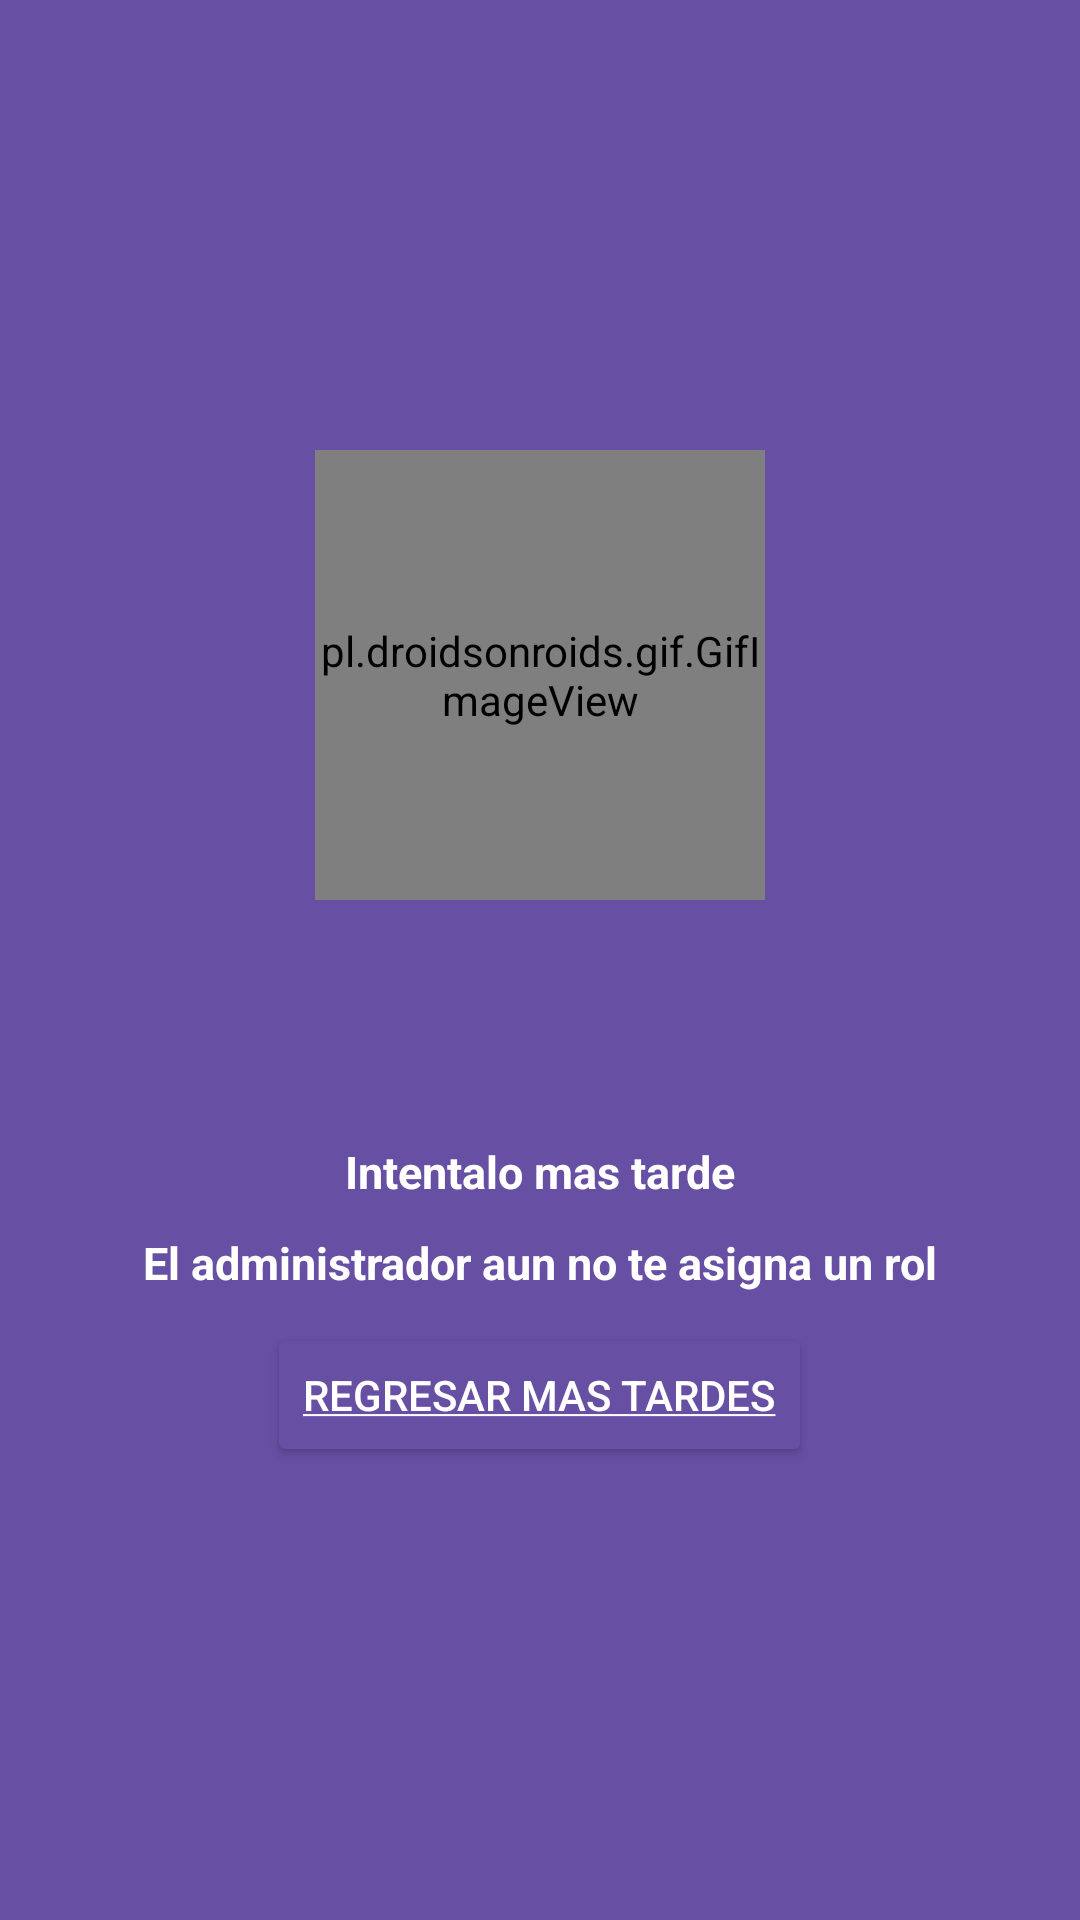

Here is an Android app screen rendered from its layout file. Give the layout XML and the strings, colors and styles it references.
<!-- AndroidManifest.xml: application theme Theme._40y20CoctelBar -->
<!-- res/layout/pantalla_sin_rol.xml -->
<?xml version="1.0" encoding="utf-8"?>
<LinearLayout xmlns:android="http://schemas.android.com/apk/res/android"
    xmlns:app="http://schemas.android.com/apk/res-auto"
    xmlns:tools="http://schemas.android.com/tools"
    android:id="@+id/main"
    android:orientation="vertical"
    android:layout_width="match_parent"
    android:layout_height="match_parent"
    android:background="?attr/colorPrimary"
    tools:context=".SinRol">









    <pl.droidsonroids.gif.GifImageView
        android:id="@+id/animacion"
        android:layout_width="150dp"
        android:layout_height="150dp"
        android:layout_marginTop="150dp"
        android:layout_gravity="center"
        android:src="@drawable/cat" />

    <TextView
        android:id="@+id/textView6"
        android:layout_width="wrap_content"
        android:layout_height="wrap_content"
        android:textColor="@color/white"
        android:textStyle="bold"
        android:textSize="30sp"
        android:layout_gravity="center"
        android:layout_marginTop="20dp"
        android:text="" />

    <TextView
        android:id="@+id/textView3"
        android:layout_width="wrap_content"
        android:layout_height="wrap_content"
        android:textColor="@color/white"
        android:textStyle="bold"
        android:textSize="15sp"
        android:layout_gravity="center"
        android:layout_marginTop="20dp"
        android:text="Intentalo mas tarde" />

    <TextView
        android:id="@+id/textView4"
        android:layout_width="wrap_content"
        android:layout_height="wrap_content"
        android:textColor="@color/white"
        android:textStyle="bold"
        android:textSize="15sp"
        android:layout_gravity="center"
        android:layout_marginTop="10dp"
        android:text="El administrador aun no te asigna un rol" />

    <Button
        android:id="@+id/btnCerrarSesion"
        android:layout_width="wrap_content"
        android:layout_height="wrap_content"
        android:layout_marginTop="10dp"
        android:layout_gravity="center"
        android:backgroundTint="?attr/colorPrimary"
        android:textColor="@color/white"
        android:text="@string/logout"/>



</LinearLayout>
<!-- resources referenced by this layout -->
<resources>
  <color name="white">#FFFFFFFF</color>
  <!-- drawable roto: png bitmap (drawable, 30505 bytes) -->
  <string name="logout"><u>Regresar mas tardes</u></string>
      Regresar mas tardes
  <style name="Theme._40y20CoctelBar" parent="Base.Theme._40y20CoctelBar" />
  <style name="Base.Theme._40y20CoctelBar" parent="Theme.Material3.DayNight.NoActionBar">
          
          
      </style>
</resources>
